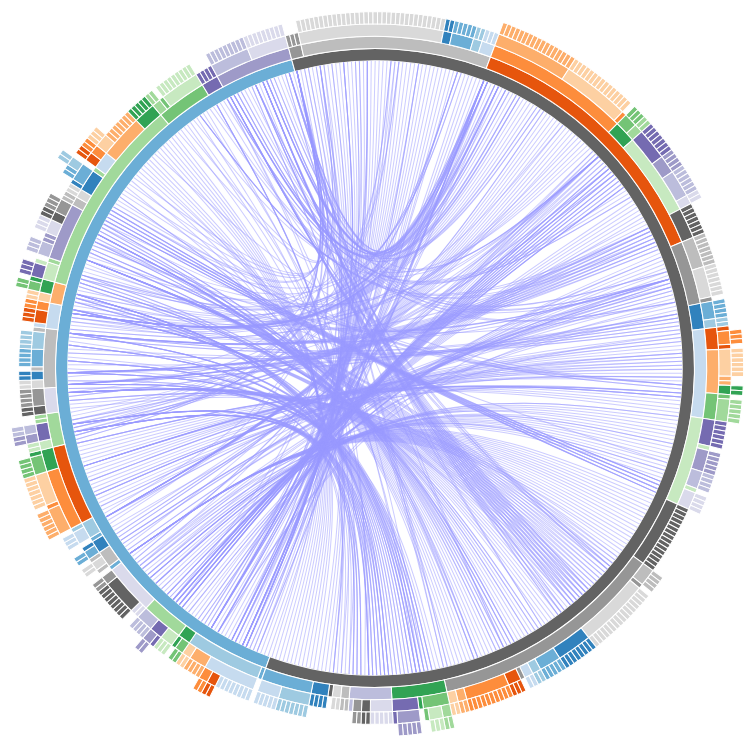
D3 v3 page, settled after 360 driven frames (6 s of simulated time); the page loaded 1 data file(s).


// ── index.js
/* globals d3, _ */

(function(element) {
  "use strict";

  d3.selection.prototype.moveToFront = function() {
    return this.each(function(){
      this.parentNode.appendChild(this);
    });
  };
  d3.selection.prototype.contains = function(candidate) {
    var isFound = false;
    (function test(arg) {
      if ("length" in arg) {
        for (var i = 0; !(isFound) && (i < arg.length); i++) {
          test(arg[i]);
        }
      } else {
        isFound = isFound || (arg === candidate);
      }
    })(this);
    return isFound;
  };

  var WIDTH     = element.clientWidth;
  var HEIGHT    = element.clientHeight;
  var BOUND     = Math.min(WIDTH, HEIGHT);
  var RADIUS    = BOUND * 0.4;
  var COLOUR    = d3.scale.category20c();
  var THICKNESS = RADIUS * 0.04;

  var diagram = d3.select(element)
    .append("div")
    .style({
      "position": "absolute",
      "width":    String(HEIGHT) + "px",
      "height":   "100%",
      "overflow": "hidden"
    })
    .on("click", click);

  var info = d3.select(element)
    .append("div")
    .style({
      "position": "absolute",
      "left":     String(HEIGHT) + "px",
      "right":    0,
      "top":      0,
      "bottom":   0,
      "margin":   0,
      "padding":  0,
      "overflow": "auto"
    });

  var infoA = info
    .append("ul")
    .style({
      "position":        "absolute",
      "height":          "2em",
      "margin":          0,
      "padding":         0,
      "list-style-type": "none"
    });

  var infoB = info
    .append("ul")
    .style({
      "position":        "absolute",
      "top":             "2em",
      "bottom":          0,
      "margin":          0,
      "padding":         0,
      "list-style-type": "none"
    });

  var chart = diagram
    .append("svg")
    .append("g")
    .attr("transform", "translate(" + HEIGHT * 0.5 + "," + HEIGHT * 0.5 + ")");

  var circle = d3.svg.arc()
    .startAngle(0)
    .endAngle(2 * Math.PI)
    .innerRadius(0)
    .outerRadius(BOUND * 0.5);
  var matt = chart
    .append("path")
    .attr("d", circle)
    .attr("opacity", 0.0);

  var rotated = chart
    .append("g")
    .attr("transform", "rotate(200)");

  var highlightInfo = chart
    .append("g")
    .append("text")
    .attr("width", 2 * (RADIUS - 10))
    .attr("font-weight", "bold")
    .attr("text-anchor", "middle");

  var sunburstPaths;
  var linkPaths;

  d3.json("data.json", function (list) {

    var cluster = d3.layout.cluster()
      .size([ 360, RADIUS ])
      .sort(function (a, b) { return d3.ascending(a.key, b.key); });

    var partition = d3.layout.partition()
      .sort(null)
      .size([ 2 * Math.PI, RADIUS * RADIUS * 0.25 ]) // x is angle, y is area
      .value(function (d) { return 1; });

    var root    = getRoot(list);
    var flat    = flatten(root);
    var nodes   = cluster.nodes(flat);
    var links   = getLinks(nodes, list);
    var splines = d3.layout.bundle()(links);

    var arc     = d3.svg.arc()
      .startAngle(function (d) { return d.x; })
      .endAngle(function (d) { return d.x + d.dx; })
      .innerRadius(function (d) { return RADIUS + (d.depth - 1) * THICKNESS; })
      .outerRadius(function (d) { return RADIUS + d.depth * THICKNESS; });

    var line    = d3.svg.line.radial()
      .interpolate("bundle")
      .tension(0.9)
      .radius(function (d) { return d.y; })
      .angle(function (d) { return d.x / 180 * Math.PI; });

    rotated
      .on("mouseover", chartOver)
      .on("mouseleave", chartLeave);

    sunburstPaths = rotated
      .append("g")
      .attr('id', 'sunburst')
      .datum(root)
      .selectAll("path")
      .data(partition.nodes)
      .enter()
      .append("g")
      .attr("display", function (d) { return d.depth ? null : "none"; }) // hide root
      .append("path");
    sunburstPaths
      .attr("d", arc)
      .on("mouseover", sunburstOver)
      .on("mouseleave", sunburstLeave)
      .on("click", sunburstClick)
      .style("stroke", "#fff")
      .style("fill", function (d) { return COLOUR((d.children ? d : d.parent).name); })
      .style("fill-rule", "evenodd");

    linkPaths = rotated
      .append("g")
      .attr('id', 'links')
      .selectAll("path.link")
      .data(links)
      .enter()
      .append("path");
    linkPaths
      .attr("d", function (d, i) { return line(splines[i]); })
      .style("fill", "none")
      .style("opacity", 0.5)
      .style("stroke-width", 1)
      .style("stroke", "#99F");
  });

  function getRoot(list) {
    var getNode = _.memoize(function (name, children) {
      var node = { name: name, children: children };
      children && children.forEach(function (child) {
        child.parent = node;
      });
      return node;
    });
    var root = getNode('root', [
      getNode('client'),
      getNode('webmethod')
    ]);

    function splitFilenames(name, root) {
      var split   = name.split(/([\\/\.\:]+)/g);
      var subtree = (split.length === 1) ? root : splitFilenames(split.slice(0, -2).join(""), root);
      var node    = getNode(name);
      var list    = subtree.children = subtree.children || [ ];
      node.parent = subtree;
      if (list.indexOf(node) < 0) {
        list.push(node);
      }
      return node;
    }

    list.forEach(function (item) {
      splitFilenames(item.client, getNode('client'));
      item.webmethods && item.webmethods.forEach(function (webmethod) {
        splitFilenames(webmethod, getNode('webmethod'));
      });
    });

    (function collapseUnaryChildren(node) {
      while ((node.children) && (node.children.length === 1)) {
        var child = node.children[0];
        node.name     = child.name;
        node.children = child.children;
      }
      node.children && node.children.forEach(collapseUnaryChildren);
    })(root);

    return root;
  }

  function flatten(node) {
    var copy = { name: node.name };
    node.children && node.children.forEach(function(child) {
      var recursed = flatten(child).children;
      copy.children = (copy.children || [ ]).concat(recursed || { name: child.name });
    });
    copy.children && copy.children.forEach(function(child) {
      child.parent = copy;
    });
    return copy;
  }

  function getLinks(nodes, list) {
    var lookup  = {};
    var results = [];
    nodes.forEach(function(node) {
      lookup[node.name] = node;
    });
    list.forEach(function(item) {
      var source = lookup[item.client];
      item.webmethods && item.webmethods.forEach(function(webmethod) {
        var target = lookup[webmethod];
        results.push({ source: source, target: target });
      });
    });
    return results;
  }

  function getAncestors(node) {
    var results = [ ];
    var nodes   = Array.prototype.slice.call(arguments, 0);
    for (var i = 0; i < nodes.length; i++) {
      var current = nodes[i];
      while (current.parent) {
        results.push(current);
        current = current.parent;
      }
    }
    return results;
  }

  function getLeafNodes(node) {
    var results = [ ];
    var nodes   = Array.prototype.slice.call(arguments, 0);
    for (var i = 0; i < nodes.length; i++) {
      node = nodes[i];
      if (node.children) {
        node.children.forEach(function(child) {
          results.push.apply(results, getLeafNodes(child));
        });
      } else {
        results.push(node);
      }
    }
    return results;
  }

  function getName(node) {
    return (node) ? node.name : null;
  }

  function getLinkedLeaves(node) {
    var nodes   = Array.prototype.slice.call(arguments, 0);
    var names   = nodes.map(getName);
    var related = [ ];
    var i, j;

    // trace links
    linkPaths.each(function(d) {
      var items = [ d.source, d.target ];
      for (var j = 0; j < 2; j++, items.reverse()) {
        if (items[0] && items[1] && (names.indexOf(items[0].name) >= 0) && (related.indexOf(items[1].name) < 0)) {
          related.push(items[1].name);
        }
      }
    });

    // return sunburst nodes
    var results = [ ];
    sunburstPaths.each(function(d) {
      (related.indexOf(d.name) >= 0) && results.push(d);
    });
    return results;
  }

  var isOverChart = false;
  var isOverTimeout;

  function chartOver() {
    /* jshint validthis:true */
    clearTimeout(isOverTimeout);
    if (!(isOverChart) && (rotated.contains(this))) {
      isOverChart = true;

      // only where there is no highlight
      if (!linkPathsHighlight) {
        fadeSunburst();
        fadeLinks();
      }
    }
  }

  function chartLeave() {
    /* jshint validthis:true */
    if ((isOverChart) && (rotated.contains(this))) {
      isOverChart = false;
      clearTimeout(isOverTimeout);

      // only where there is no highlight
      if (!linkPathsHighlight) {
        isOverTimeout = setTimeout(function () {
          unfadeSunburst();
          unfadeLinks();
          clearInfo();
          isOverTimeout = null;
        }, 1000);
      }
    }
  }

  function click() {
    clearTimeout(isOverTimeout);
    if (!isOverChart) {
      sunburstPathsOver      = null;
      sunburstPathsHighlight = null;
      linkPathsHighlight     = null;
      unfadeSunburst();
      unfadeLinks();
      clearInfo();
    }
  }

  var sunburstPathsOver;
  var sunburstPathsHighlight;
  var linkPathsHighlight;

  function sunburstOver(d) {
    /* jshint validthis:true */
    sunburstPathsOver = d3.select(this);
    highlightSunburst(sunburstPathsOver);
    highlightInfo.text(d.name);
  }

  function sunburstLeave() {
    sunburstPathsOver && fadeSunburst(sunburstPathsOver.filter(function(d) {
      return !(sunburstPathsHighlight) || !(sunburstPathsHighlight.contains(this));
    }));
    highlightInfo.text("");
  }

  function sunburstClick(d) {
    var leafNodes         = getLeafNodes(d);
    var leafAncestorNames = getAncestors.apply(null, leafNodes).map(getName);
    var linkedLeaves      = getLinkedLeaves.apply(null, leafNodes);
    var allAncestors      = getAncestors.apply(null, leafNodes.concat(linkedLeaves));
    
    // sunburst
    sunburstPathsHighlight && fadeSunburst(sunburstPathsHighlight.filter(function(d) {
      return !(sunburstPathsOver) || !(sunburstPathsOver.contains(this));
    }));
    sunburstPathsHighlight = sunburstPaths.filter(function(d) {
      return (allAncestors.indexOf(d) >= 0);
    });
    highlightSunburst(sunburstPathsHighlight);
    
    // links
    linkPathsHighlight && fadeLinks(linkPathsHighlight);
    linkPathsHighlight = linkPaths.filter(function(d) {
      return ((leafAncestorNames.indexOf(d.source.name) >= 0) ||
        (leafAncestorNames.indexOf(d.target.name) >= 0));
    });
    highlightLinks(linkPathsHighlight);
    
    // info
    highlightInfo.text("");
    setInfo([ d.name ], [ linkedLeaves.length ].concat(linkedLeaves.map(getName)));
  }

  function fadeSunburst(selection) {
    (selection || sunburstPaths)
      .style("opacity", 0.15)
      .style("stroke", "#444");
  }
  function fadeLinks(selection) {
    (selection || linkPaths)
      .style("opacity", 0.15)
      .style("stroke-width", 1)
      .style("stroke", "#CCC");
  }

  function unfadeSunburst(selection) {
    (selection || sunburstPaths)
      .style("opacity", 1.0)
      .style("stroke", "#FFF");
  }
  function unfadeLinks(selection) {
    (selection || linkPaths)
      .style("opacity", 0.5)
      .style("stroke-width", 1)
      .style("stroke", "#99F");
  }

  function highlightSunburst(selection) {
    (selection || sunburstPaths)
      .style("opacity", 1.0)
      .style("stroke", "#444")
      .moveToFront();
  }
  function highlightLinks(selection) {
    (selection || linkPaths)
      .style("opacity", 1.0)
      .style("stroke-width", 1.5)
      .style("stroke", "#99F")
      .moveToFront();
  }

  function clearInfo() {
    [ infoA, infoB ].forEach(function(selection) {
      selection
        .selectAll("li")
        .remove();
    });
  }

  function setInfo() {
    clearInfo();
    (function(dataSets) {
      setTimeout(function() {
        [ infoA, infoB ].forEach(function(selection, i) {
          if (dataSets[i]) {
            selection
              .selectAll("li")
              .data(dataSets[i])
              .enter()
              .append("li")
              .text(function (d) { return d; });
          }
        });
      }, 0);
    })(arguments);
  }

})(document.body);

### data: data.json
[
 {
  "client": "ActivtyPreview/Screens/ActivityLoader",
  "webmethods": [
   "PppLearning.Security.AuthenticationServi…"
  ]
 },
 {
  "client": "AdministrationCentre/logic/PrintOptionsL…",
  "webmethods": [
   "PppLearning.SchoolAdmin.Service::SchoolR…"
  ]
 },
 {
  "client": "AdministrationCentre/logic/QuickUploadLo…",
  "webmethods": [
   "PppLearning.SchoolAdmin.Service::SchoolR…"
  ]
 },
 {
  "client": "AdministrationCentre/logic/RolloverLogic",
  "webmethods": [
   "PppLearning.SchoolAdmin.Service::Rollove…",
   "PppLearning.SchoolAdmin.Service::Rollove…",
   "PppLearning.SchoolAdmin.Service::SchoolR…"
  ]
 },
 {
  "client": "AdministrationCentre/logic/SignInCardPri…",
  "webmethods": [
   "PppLearning.SchoolAdmin.Service::SchoolR…",
   "PppLearning.SchoolAdmin.Service::SchoolR…"
  ]
 },
 {
  "client": "AdministrationCentre/logic/SnapshotLogic",
  "webmethods": [
   "PppLearning.SchoolAdmin.Service::ReportS…",
   "PppLearning.SchoolAdmin.Service::ReportS…"
  ]
 },
 {
  "client": "AdministrationCentre/logic/StudentRollLo…",
  "webmethods": [
   "PppLearning.SchoolAdmin.Service::SchoolR…",
   "PppLearning.SchoolAdmin.Service::SchoolR…",
   "PppLearning.SchoolAdmin.Service::SchoolR…",
   "PppLearning.SchoolAdmin.Service::SchoolR…",
   "PppLearning.Mathletics.CourseCreator.Ser…",
   "PppLearning.SchoolAdmin.Service::SchoolR…",
   "PppLearning.SchoolAdmin.Service::SchoolR…",
   "PppLearning.SchoolAdmin.Service::SchoolR…",
   "... 1 more items"
  ]
 },
 {
  "client": "AdministrationCentre/logic/TeacherRollLo…",
  "webmethods": [
   "PppLearning.Mathletics.CourseCreator.Ser…",
   "PppLearning.SchoolAdmin.Service::SchoolR…",
   "PppLearning.SchoolAdmin.Service::SchoolR…",
   "PppLearning.SchoolAdmin.Service::SchoolR…",
   "PppLearning.SchoolAdmin.Service::SchoolR…",
   "PppLearning.SchoolAdmin.Service::SchoolR…",
   "PppLearning.SchoolAdmin.Service::SchoolR…",
   "PppLearning.SchoolAdmin.Service::SchoolR…",
   "... 2 more items"
  ]
 },
 "... 188 more items"
]